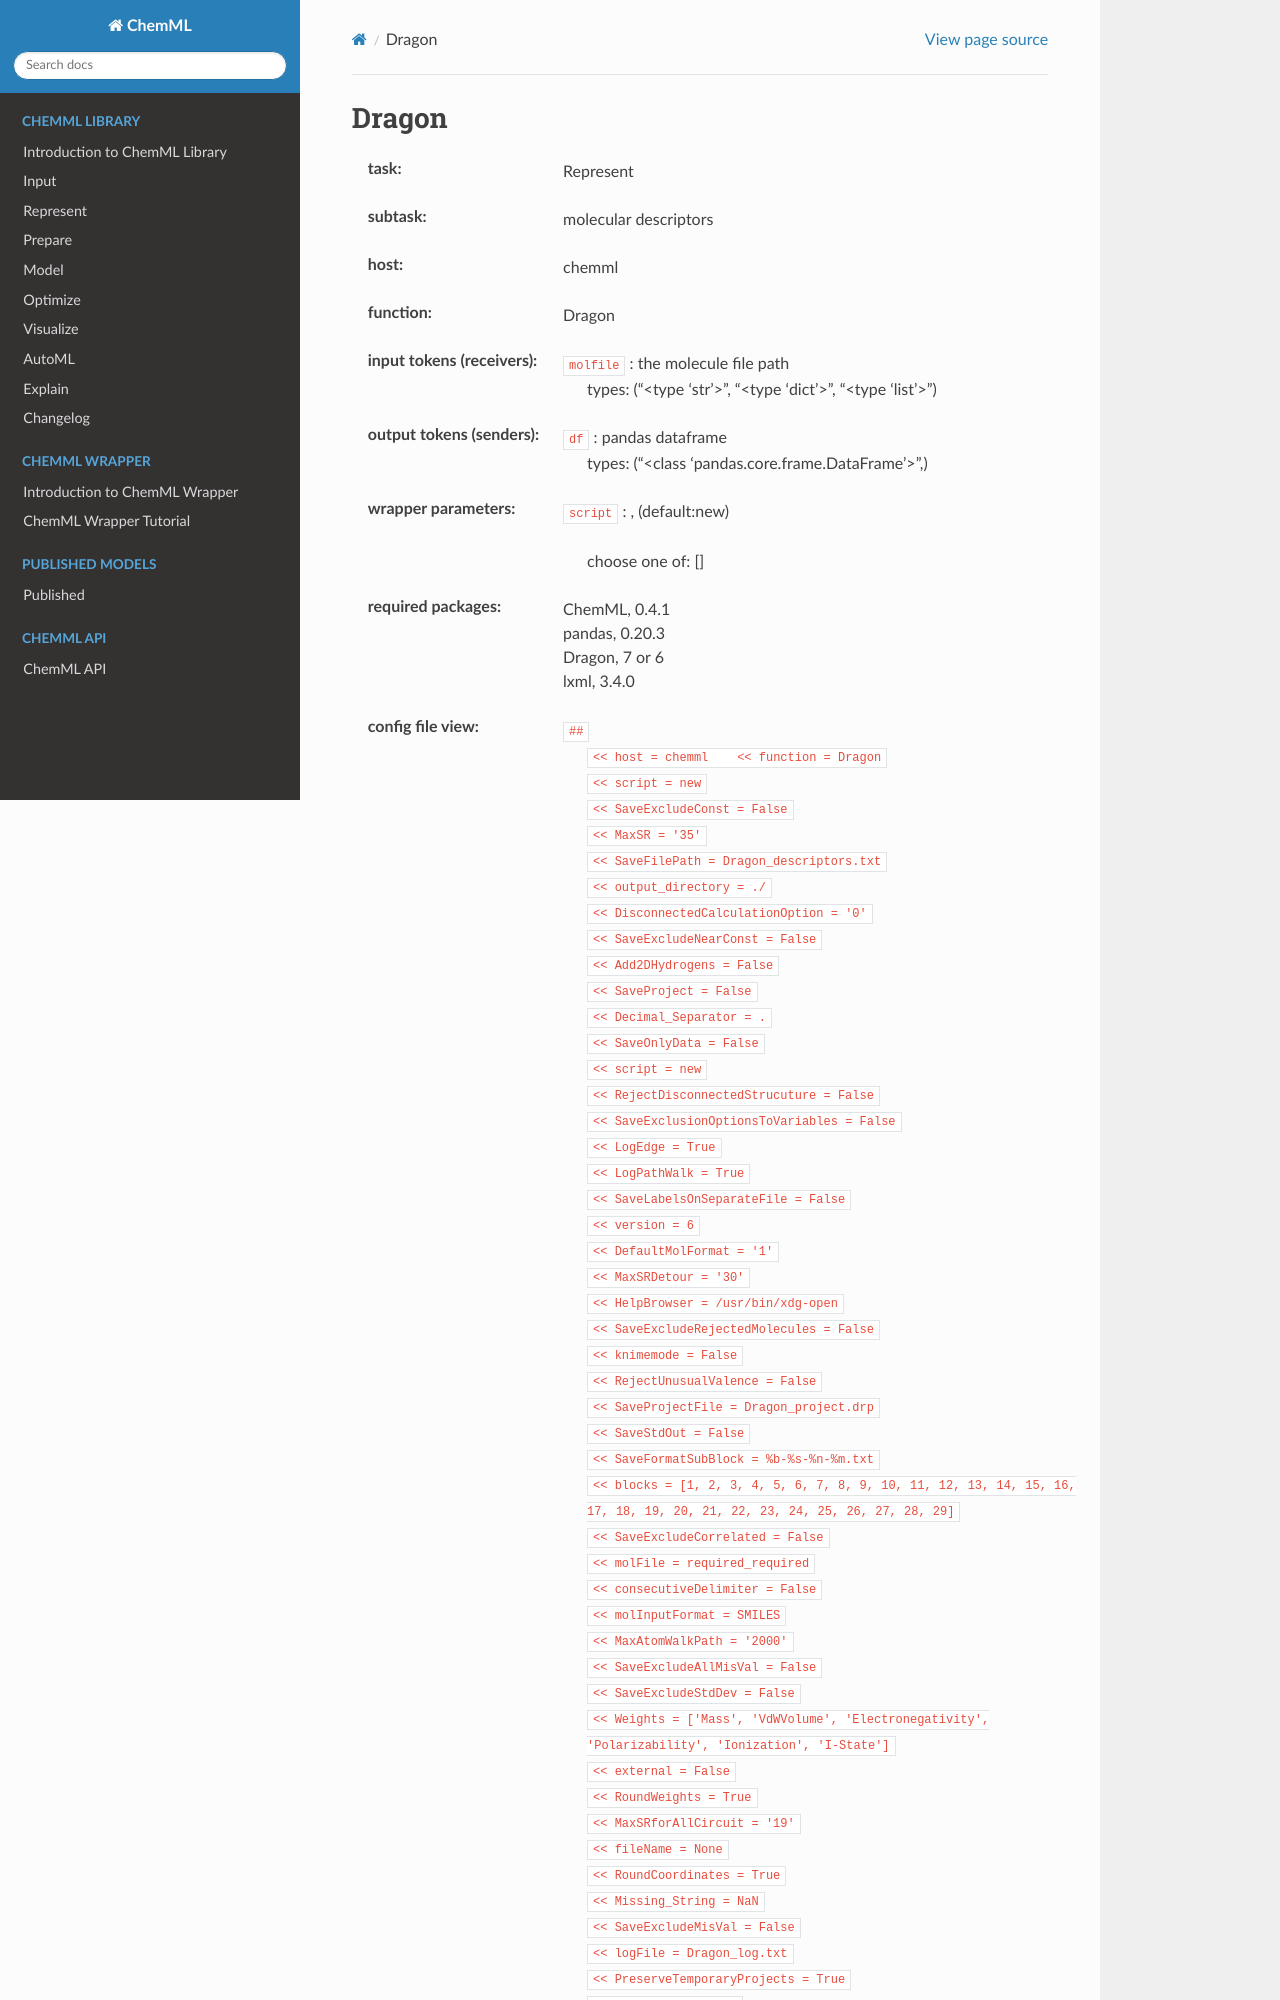

repository: hachmannlab/chemml · page: API/wrapper_docs/chemml.Dragon.html · generator: sphinx

.. _Dragon:

Dragon
=======

:task:
    | Represent

:subtask:
    | molecular descriptors

:host:
    | chemml

:function:
    | Dragon

:input tokens (receivers):
    | ``molfile`` : the molecule file path
    |   types: ("<type 'str'>", "<type 'dict'>", "<type 'list'>")

:output tokens (senders):
    | ``df`` : pandas dataframe
    |   types: ("<class 'pandas.core.frame.DataFrame'>",)

:wrapper parameters:
    | ``script`` : , (default:new)
    |   
    |   choose one of: []

:required packages:
    | ChemML, 0.4.1
    | pandas, 0.20.3
    | Dragon, 7 or 6
    | lxml, 3.4.0
